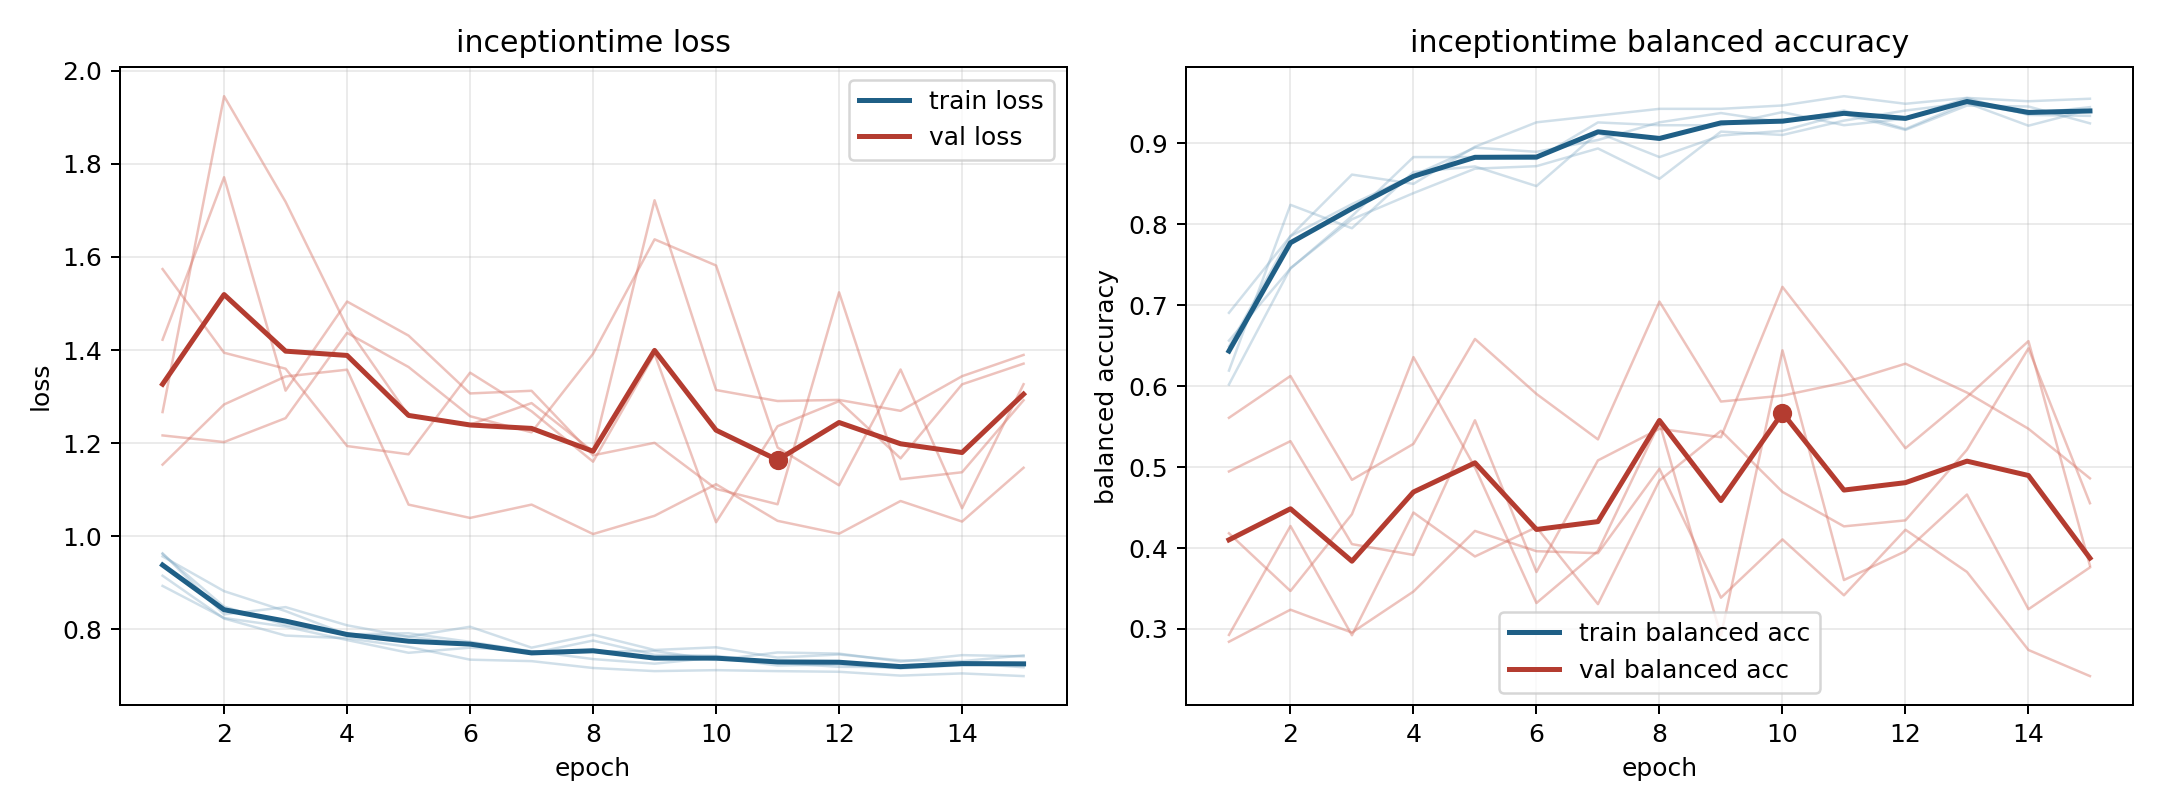

The data file committed next to this chart (first rows):
model, fold, epoch, train_loss, train_balanced_accuracy, val_loss, val_balanced_accuracy
inceptiontime, 1, 1, 0.9148, 0.649, 1.267, 0.2842
inceptiontime, 1, 2, 0.8227, 0.7854, 1.946, 0.3238
inceptiontime, 1, 3, 0.7861, 0.8615, 1.719, 0.2955
inceptiontime, 1, 4, 0.7803, 0.85, 1.449, 0.3462
inceptiontime, 1, 5, 0.7618, 0.8958, 1.259, 0.4211
inceptiontime, 1, 6, 0.7343, 0.926, 1.24, 0.396
inceptiontime, 1, 7, 0.7311, 0.9344, 1.286, 0.3936
inceptiontime, 1, 8, 0.7164, 0.9427, 1.182, 0.4979
inceptiontime, 1, 9, 0.7097, 0.9427, 1.722, 0.3386
inceptiontime, 1, 10, 0.7117, 0.9469, 1.314, 0.4106
inceptiontime, 1, 11, 0.7096, 0.9583, 1.29, 0.3415
inceptiontime, 1, 12, 0.7082, 0.949, 1.293, 0.4226
inceptiontime, 1, 13, 0.7, 0.9562, 1.269, 0.3704
inceptiontime, 1, 14, 0.7047, 0.9521, 1.344, 0.274
inceptiontime, 1, 15, 0.6989, 0.9552, 1.389, 0.2417
inceptiontime, 2, 1, 0.9629, 0.6192, 1.422, 0.4946
inceptiontime, 2, 2, 0.8316, 0.8241, 1.771, 0.532
inceptiontime, 2, 3, 0.8473, 0.7951, 1.313, 0.4048
inceptiontime, 2, 4, 0.8081, 0.8646, 1.504, 0.3914
inceptiontime, 2, 5, 0.7838, 0.8715, 1.431, 0.5579
inceptiontime, 2, 6, 0.8051, 0.8472, 1.307, 0.3703
inceptiontime, 2, 7, 0.7601, 0.9132, 1.312, 0.5083
inceptiontime, 2, 8, 0.7879, 0.8831, 1.174, 0.5474
inceptiontime, 2, 9, 0.7551, 0.9097, 1.2, 0.5369
inceptiontime, 2, 10, 0.7609, 0.9155, 1.101, 0.7227
inceptiontime, 2, 11, 0.7387, 0.9363, 1.068, 0.6249
inceptiontime, 2, 12, 0.7454, 0.9167, 1.524, 0.5233
inceptiontime, 2, 13, 0.7328, 0.9468, 1.122, 0.5867
inceptiontime, 2, 14, 0.731, 0.9456, 1.137, 0.6556
inceptiontime, 2, 15, 0.7435, 0.9248, 1.292, 0.3782
inceptiontime, 3, 1, 0.8929, 0.6906, 1.574, 0.4182
inceptiontime, 3, 2, 0.8239, 0.7854, 1.394, 0.3469
inceptiontime, 3, 3, 0.8053, 0.825, 1.36, 0.4418
inceptiontime, 3, 4, 0.7764, 0.8604, 1.194, 0.6359
inceptiontime, 3, 5, 0.7491, 0.8948, 1.176, 0.4996
inceptiontime, 3, 6, 0.7601, 0.8896, 1.351, 0.332
inceptiontime, 3, 7, 0.7526, 0.9042, 1.268, 0.3963
inceptiontime, 3, 8, 0.7355, 0.926, 1.16, 0.5549
inceptiontime, 3, 9, 0.7256, 0.9375, 1.392, 0.2917
inceptiontime, 3, 10, 0.7391, 0.926, 1.03, 0.6443
inceptiontime, 3, 11, 0.7217, 0.9406, 1.236, 0.3604
inceptiontime, 3, 12, 0.724, 0.9177, 1.29, 0.396
inceptiontime, 3, 13, 0.7155, 0.95, 1.167, 0.4661
inceptiontime, 3, 14, 0.7224, 0.9365, 1.326, 0.3244
inceptiontime, 3, 15, 0.7244, 0.9448, 1.371, 0.376
inceptiontime, 4, 1, 0.9616, 0.6021, 1.154, 0.5609
inceptiontime, 4, 2, 0.8483, 0.7458, 1.283, 0.6126
inceptiontime, 4, 3, 0.8086, 0.8062, 1.343, 0.4842
inceptiontime, 4, 4, 0.7882, 0.8385, 1.358, 0.5287
inceptiontime, 4, 5, 0.784, 0.8688, 1.068, 0.6583
inceptiontime, 4, 6, 0.7667, 0.8719, 1.039, 0.5904
inceptiontime, 4, 7, 0.748, 0.8937, 1.068, 0.5342
inceptiontime, 4, 8, 0.7753, 0.8562, 1.004, 0.7045
inceptiontime, 4, 9, 0.7447, 0.9146, 1.044, 0.581
inceptiontime, 4, 10, 0.7425, 0.9104, 1.111, 0.5883
inceptiontime, 4, 11, 0.7272, 0.9281, 1.033, 0.6043
inceptiontime, 4, 12, 0.7189, 0.9406, 1.005, 0.6278
inceptiontime, 4, 13, 0.7183, 0.95, 1.075, 0.5921
inceptiontime, 4, 14, 0.727, 0.9219, 1.031, 0.5474
inceptiontime, 4, 15, 0.7179, 0.9417, 1.147, 0.4861
... 15 more rows
